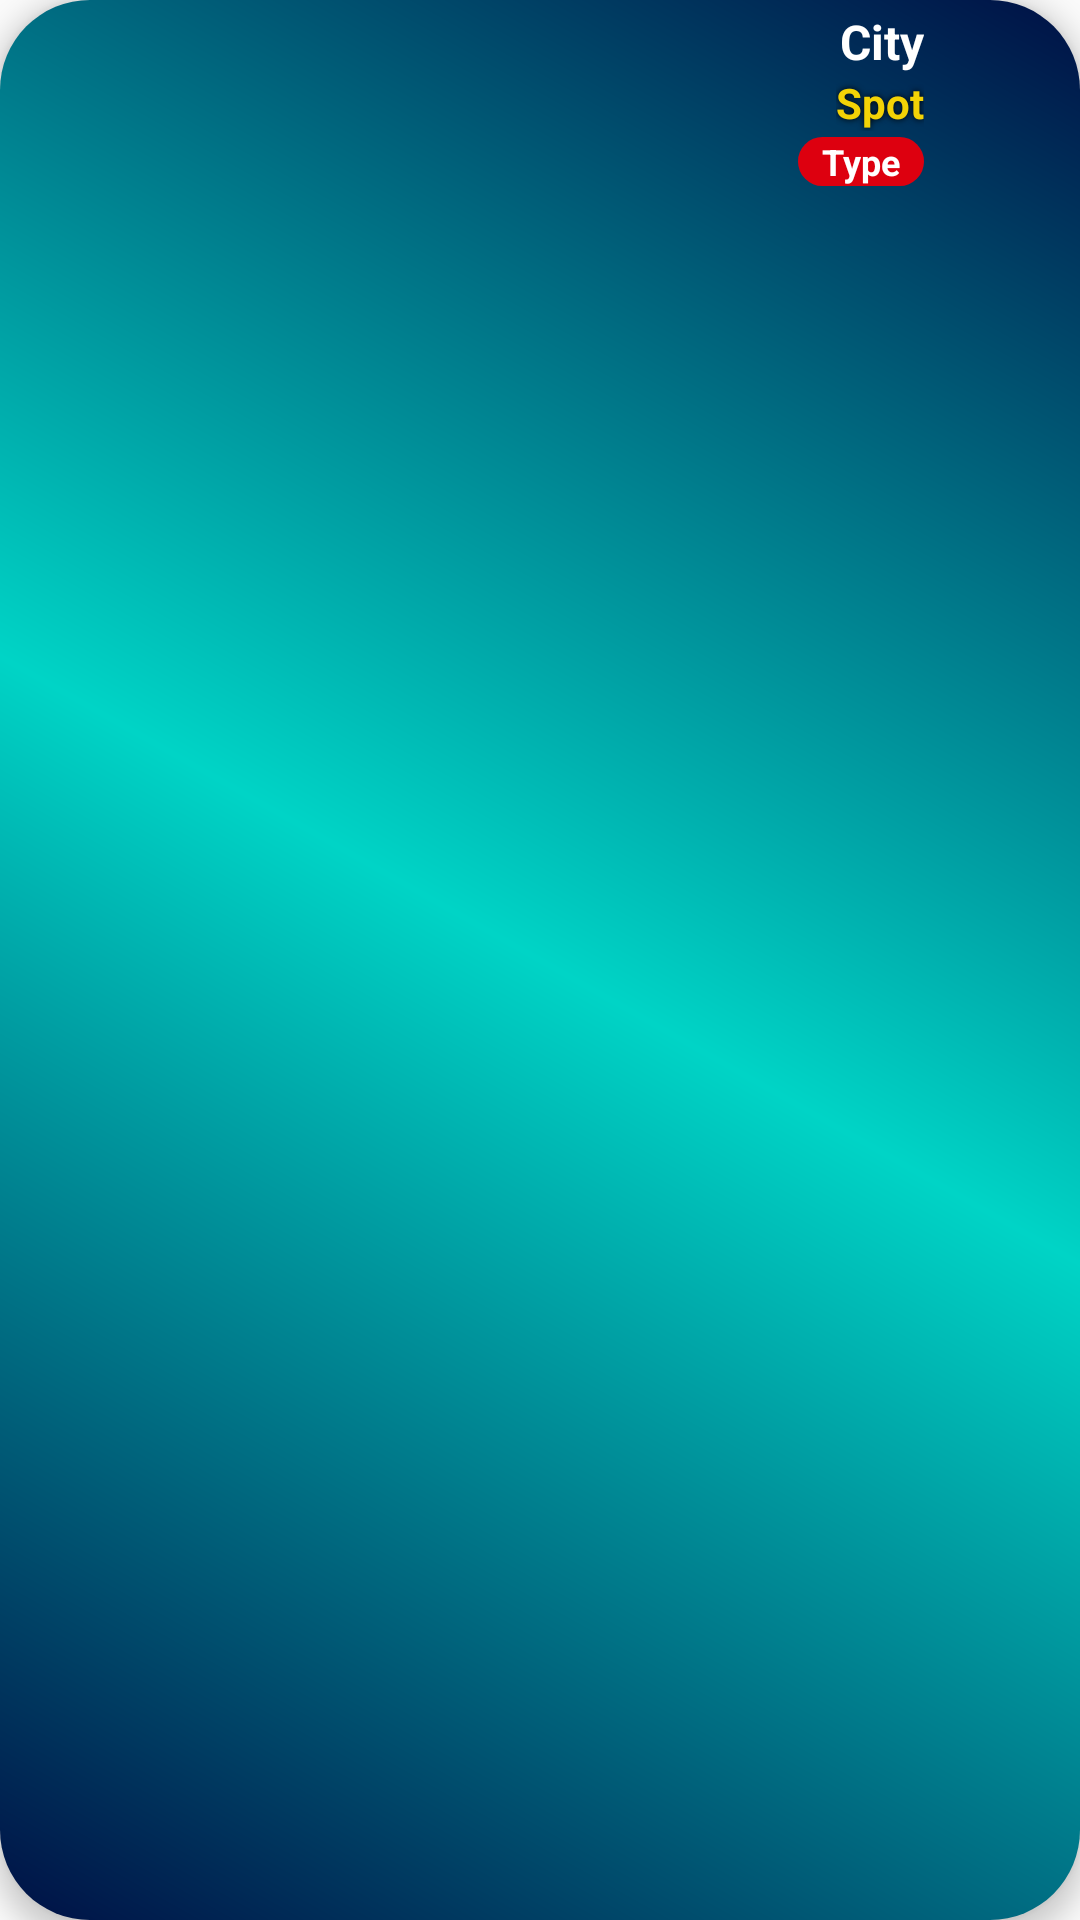

Reconstruct the res/layout file that produces this screen, plus the resources it refers to.
<!-- AndroidManifest.xml: application theme Theme.Design.Light.NoActionBar -->
<!-- res/layout/spot_item.xml -->
<?xml version="1.0" encoding="utf-8"?>
<RelativeLayout xmlns:android="http://schemas.android.com/apk/res/android"
    android:layout_width="wrap_content"
    android:layout_height="wrap_content"
    xmlns:app="http://schemas.android.com/apk/res-auto"
    android:background="@drawable/curved"
    android:paddingRight="15dp"
    android:paddingLeft="15dp"
    android:paddingTop="3dp"
    android:paddingBottom="3dp"
    android:layout_marginBottom="10dp"
    android:elevation="5dp">
<TextView
    android:id="@+id/name"
    android:layout_width="wrap_content"
    android:layout_height="wrap_content"
    android:text="Spot"
    android:textColor="@color/yellow"
    android:shadowRadius="5"
    android:shadowColor="@color/black"
    android:textSize="14sp"
    android:textStyle="bold"
    android:elevation="3dp"
    android:layout_toLeftOf="@id/sport_image"
    android:layout_below="@id/city"/>
    <TextView
        android:id="@+id/type"
        android:layout_width="wrap_content"
        android:layout_height="wrap_content"
        android:text="Type"
        android:layout_marginTop="2dp"
        android:background="@drawable/curved"
        android:backgroundTint="@color/red"
        android:paddingLeft="8dp"
        android:paddingRight="8dp"
        android:textColor="@color/white"
        android:textStyle="bold"
        android:textSize="12sp"
        android:layout_toLeftOf="@id/sport_image"
        android:layout_below="@id/name"/>
    <TextView
        android:id="@+id/city"
        android:layout_width="wrap_content"
        android:layout_height="wrap_content"
        android:text="City"
        android:textColor="@color/white"
        android:elevation="3dp"
        android:textStyle="bold"
        android:textSize="16sp"
        android:layout_toLeftOf="@id/sport_image" />

    <ImageView
        android:id="@+id/sport_image"
        android:layout_width="32dp"
        android:layout_height="32dp"
        android:layout_alignParentRight="true"
        android:layout_marginLeft="5dp"
        android:layout_centerVertical="true"
        />
</RelativeLayout>
<!-- resources referenced by this layout -->
<resources>
  <color name="black">#FF000000</color>
  <color name="red">#dd000f</color>
  <color name="white">#FFFFFFFF</color>
  <color name="yellow">#F3D306</color>
  <!-- drawable curved (drawable) -->
  <?xml version="1.0" encoding="utf-8"?>
  <shape xmlns:android="http://schemas.android.com/apk/res/android"
      android:shape="rectangle">
      <corners
          android:radius="30dp" />
      <gradient
          android:angle="45"
          android:endColor="@color/dark_blue"
          android:centerColor="@color/torq"
          android:startColor="@color/dark_blue" />
  
  </shape>
  <color name="dark_blue">#001045</color>
  <color name="torq">#00D4C6</color>
</resources>
